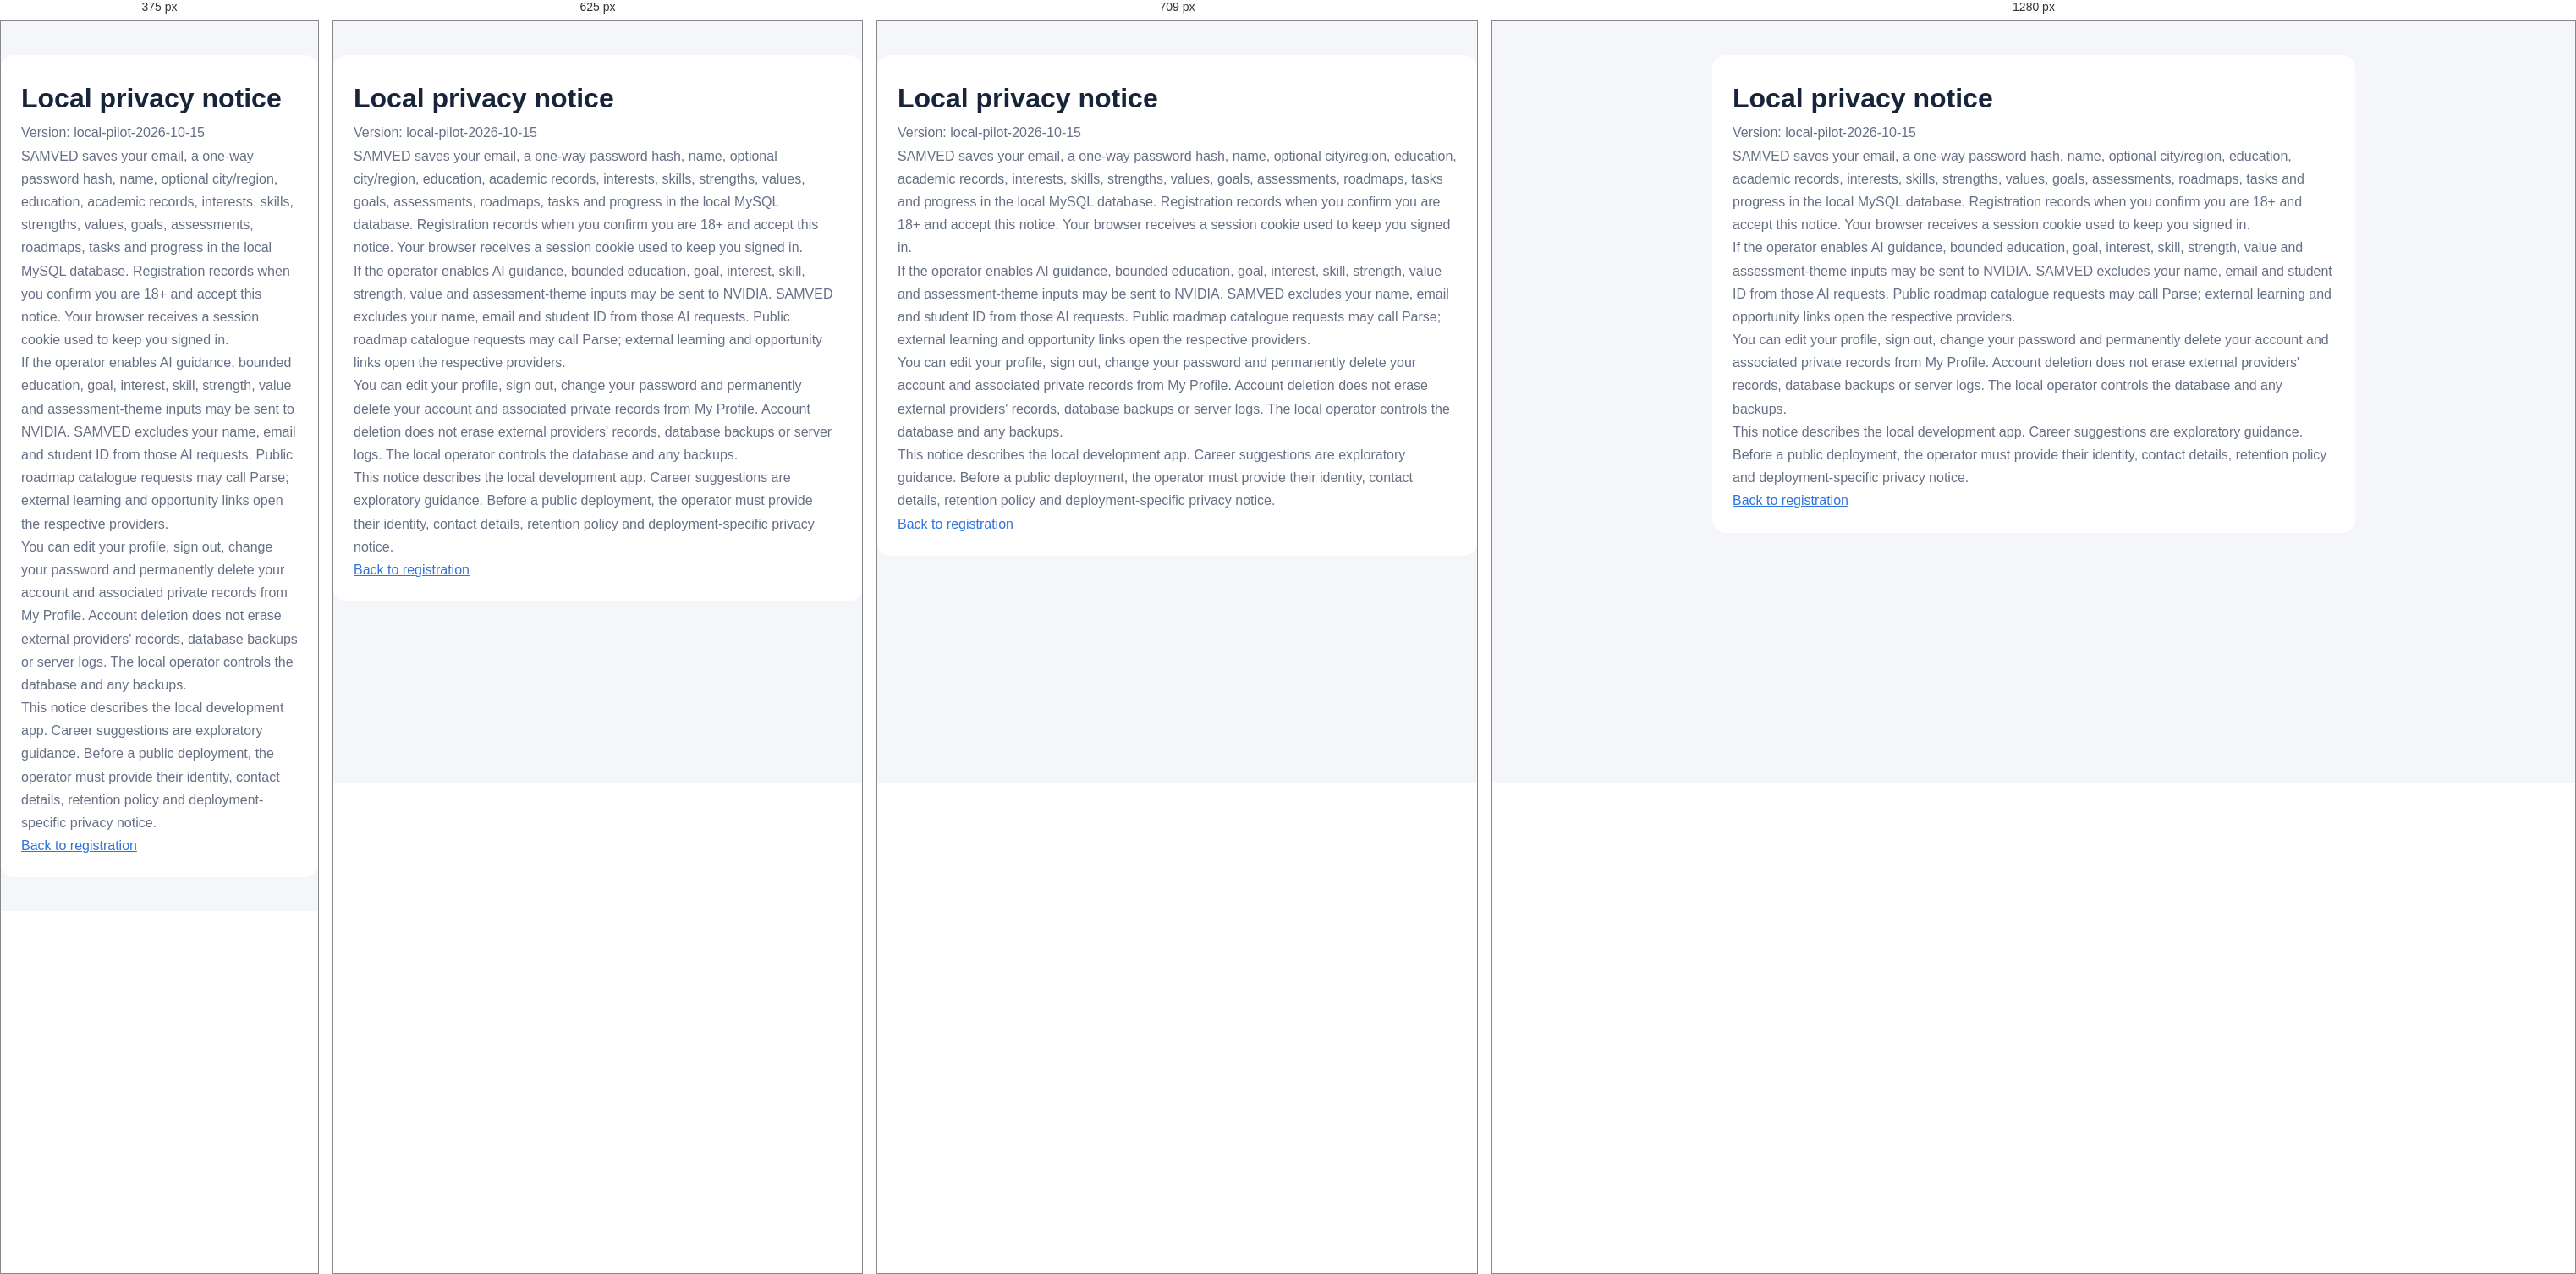
Rendered at 375 px, 625 px, 709 px and 1280 px, left to right.

<!-- file: privacy.html -->
<!doctype html><html lang="en"><head><meta charset="utf-8"><meta name="viewport" content="width=device-width,initial-scale=1"><title>SAMVED — Local privacy notice</title><link rel="stylesheet" href="../css/style.css"></head><body><main style="max-width:760px;margin:40px auto;padding:24px;background:white;border-radius:16px;line-height:1.7"><h1>Local privacy notice</h1><p>Version: local-pilot-2026-10-15</p><p>SAMVED saves your email, a one-way password hash, name, optional city/region, education, academic records, interests, skills, strengths, values, goals, assessments, roadmaps, tasks and progress in the local MySQL database. Registration records when you confirm you are 18+ and accept this notice. Your browser receives a session cookie used to keep you signed in.</p><p>If the operator enables AI guidance, bounded education, goal, interest, skill, strength, value and assessment-theme inputs may be sent to NVIDIA. SAMVED excludes your name, email and student ID from those AI requests. Public roadmap catalogue requests may call Parse; external learning and opportunity links open the respective providers.</p><p>You can edit your profile, sign out, change your password and permanently delete your account and associated private records from My Profile. Account deletion does not erase external providers' records, database backups or server logs. The local operator controls the database and any backups.</p><p>This notice describes the local development app. Career suggestions are exploratory guidance. Before a public deployment, the operator must provide their identity, contact details, retention policy and deployment-specific privacy notice.</p><p><a href="register.html">Back to registration</a></p></main></body></html>


/* @media block from style.css */
@media (max-width: 800px) {

    .profile-container {
        width: calc(100% - 28px);

        padding-top: 20px;
    }


    .profile-info-grid,
    .module-grid,
    .academic-grid,
    .career-grid,
    .strength-grid,
    .value-grid,
    .option-grid {
        grid-template-columns: 1fr;
    }

}

/* @media block from style.css */
@media (max-width: 600px) {

    .login-box {
        padding: 28px 22px;
    }


    .profile-card {
        padding: 20px;
    }


    .profile-container > h1 {
        font-size: 31px;
    }


    .question-text {
        font-size: 19px;
    }


    .subject-row {
        grid-template-columns: 1fr;
    }


    .subjects-header,
    .record-header {
        flex-direction: column;

        align-items: flex-start;
    }


    .assessment-buttons {
        flex-direction: column;

        gap: 10px;
    }


    .assessment-buttons button {
        width: 100%;
    }

}

/* @media block from style.css */
@media (max-width: 850px) {

            .sidebar {
                width: 210px;
            }

            .portal-main {
                margin-left: 210px;

                width: calc(100% - 210px);
            }

            .profile-info-grid,
            .module-grid {
                grid-template-columns: 1fr;
            }

        }

/* @media block from style.css */
@media (max-width: 650px) {

            .portal-layout {
                display: block;
            }


            .sidebar {
                position: relative;

                width: 100%;

                min-height: auto;
            }


            .sidebar-nav {
                display: flex;

                overflow-x: auto;

                padding: 8px;
            }


            .sidebar-nav a {
                white-space: nowrap;

                margin-right: 4px;

                margin-bottom: 0;
            }


            .sidebar-bottom {
                display: none;
            }


            .portal-main {
                margin-left: 0;

                width: 100%;
            }


            .portal-header {
                position: relative;

                padding: 0 16px;
            }


            .portal-content {
                padding: 18px;
            }

        }

/* @media block from style.css */
@media (max-width: 768px) {
    .portal-layout {
        display: block;
    }

    .sidebar {
        position: relative;
        width: 100%;
        height: auto;
    }

    .portal-main {
        margin-left: 0;
        width: 100%;
    }
}